Dataset: data (GitHub, HITSNINJA/Mobilenet_Image_Classification). Classes: glioma tumor, meningioma tumor, no tumor, pituitary tumor.

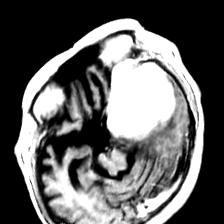
Label: meningioma tumor

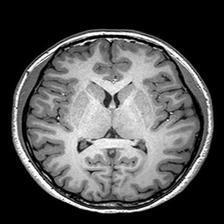
Label: no tumor

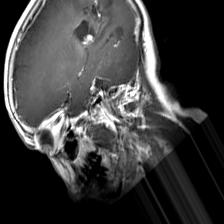
Label: glioma tumor

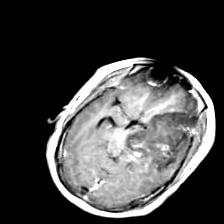
Label: glioma tumor

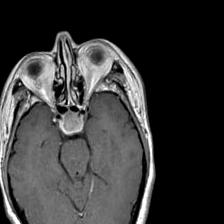
Label: pituitary tumor

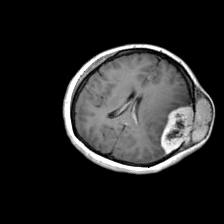
Label: meningioma tumor
